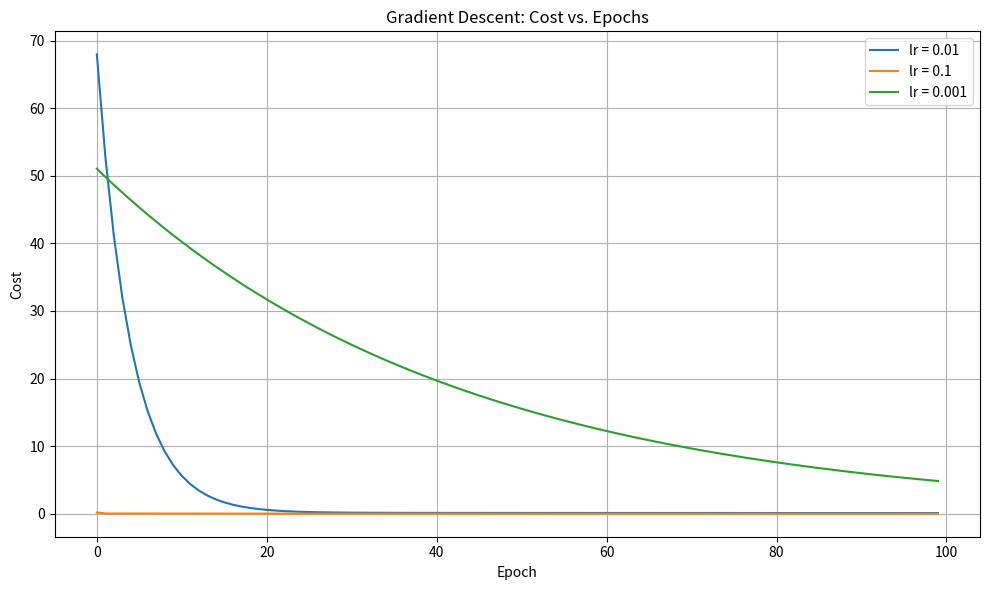

Source code (Python):
# _0095_learning_rate_comparison.py
# DST_Q3 – Math for Data Science
# Lesson: Gradient Descent – Learning Rate Comparison 📉

import numpy as np
import matplotlib.pyplot as plt

# Generate sample data
X = np.array([1, 2, 3, 4, 5])
y = np.array([3, 5, 7, 9, 11])  # Linear relation y = 2x + 1

# Add bias term (intercept)
X_b = np.c_[np.ones((len(X), 1)), X]

# Mean Squared Error cost function
def compute_cost(X, y, theta):
    m = len(y)
    predictions = X.dot(theta)
    errors = predictions - y
    cost = (1 / (2 * m)) * np.dot(errors, errors)
    return cost

# Gradient Descent function
def gradient_descent(X, y, learning_rate, epochs):
    m = len(y)
    theta = np.random.randn(2)
    cost_history = []

    for _ in range(epochs):
        gradients = (1 / m) * X.T.dot(X.dot(theta) - y)
        theta -= learning_rate * gradients
        cost = compute_cost(X, y, theta)
        cost_history.append(cost)

    return theta, cost_history

# Try different learning rates
learning_rates = [0.01, 0.1, 0.001]
epochs = 100

plt.figure(figsize=(10, 6))
for lr in learning_rates:
    _, cost_hist = gradient_descent(X_b, y, lr, epochs)
    plt.plot(cost_hist, label=f"lr = {lr}")

plt.title("Gradient Descent: Cost vs. Epochs")
plt.xlabel("Epoch")
plt.ylabel("Cost")
plt.legend()
plt.grid(True)
plt.tight_layout()
plt.show()
